Photos from the image-classification dataset "train_dataset" in the GitHub repository greathtj/image_class. Its 2 classes are: arduino, fan.

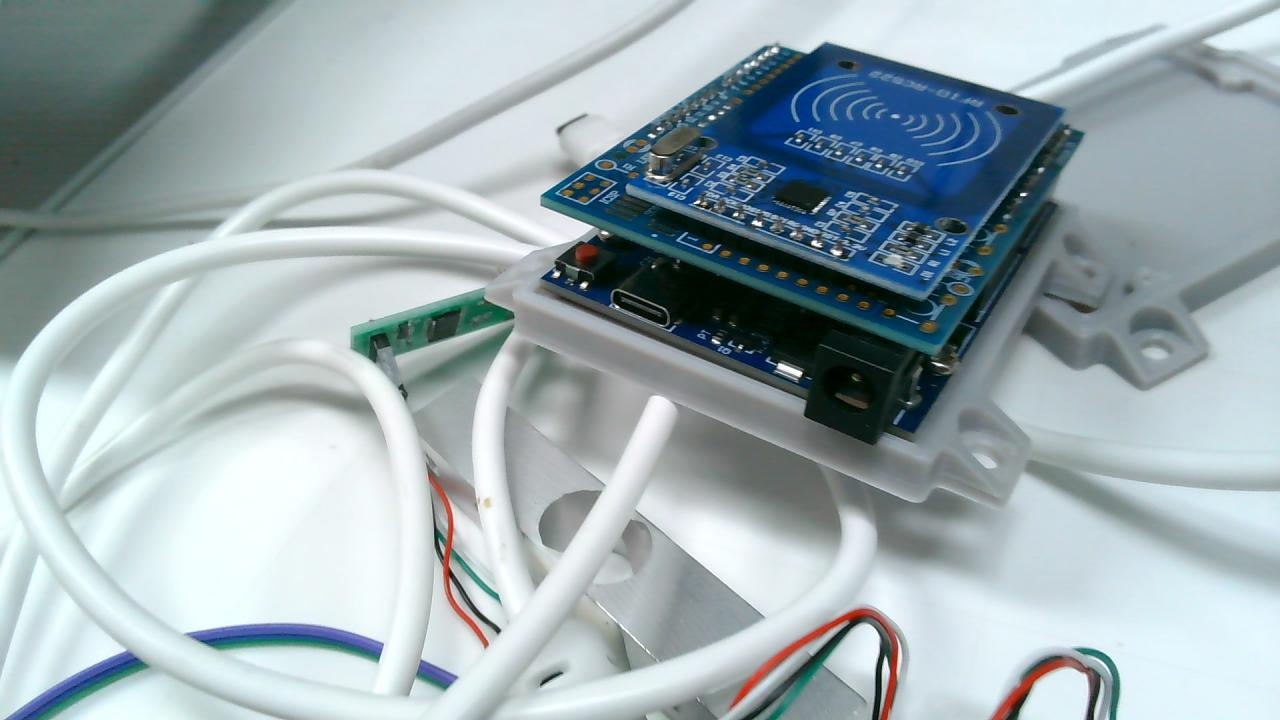
Label: arduino

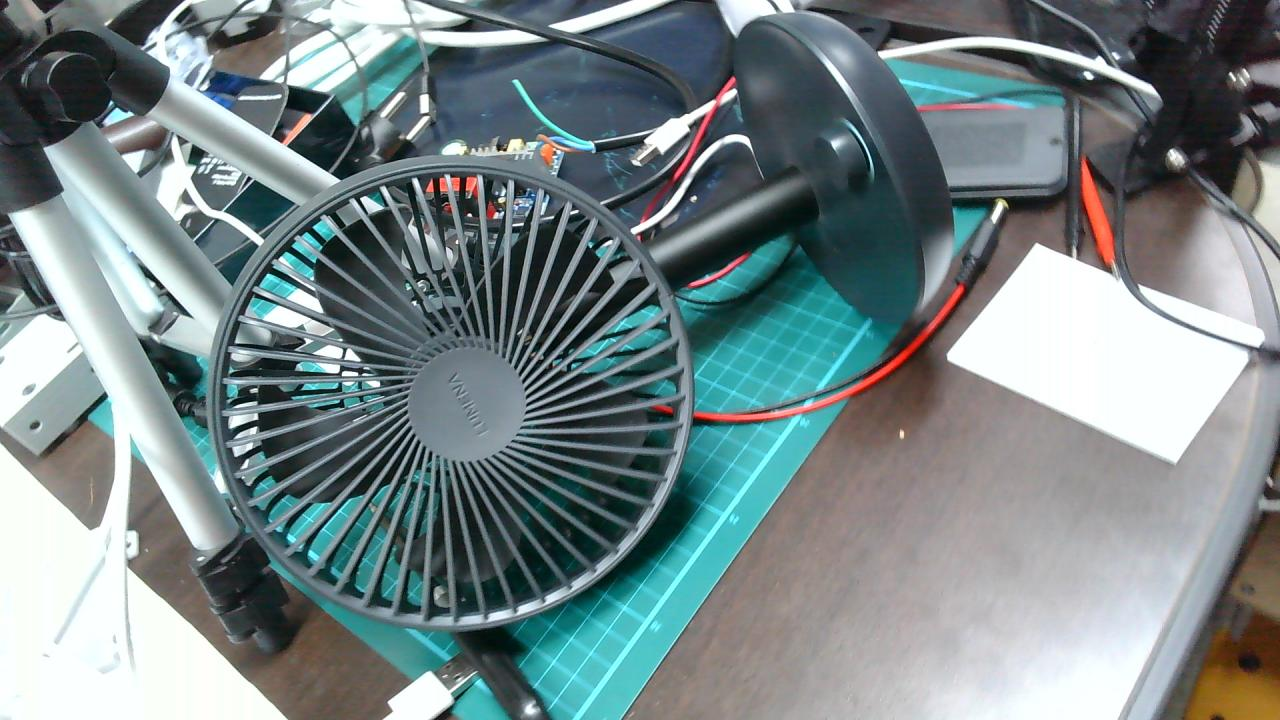
Label: fan

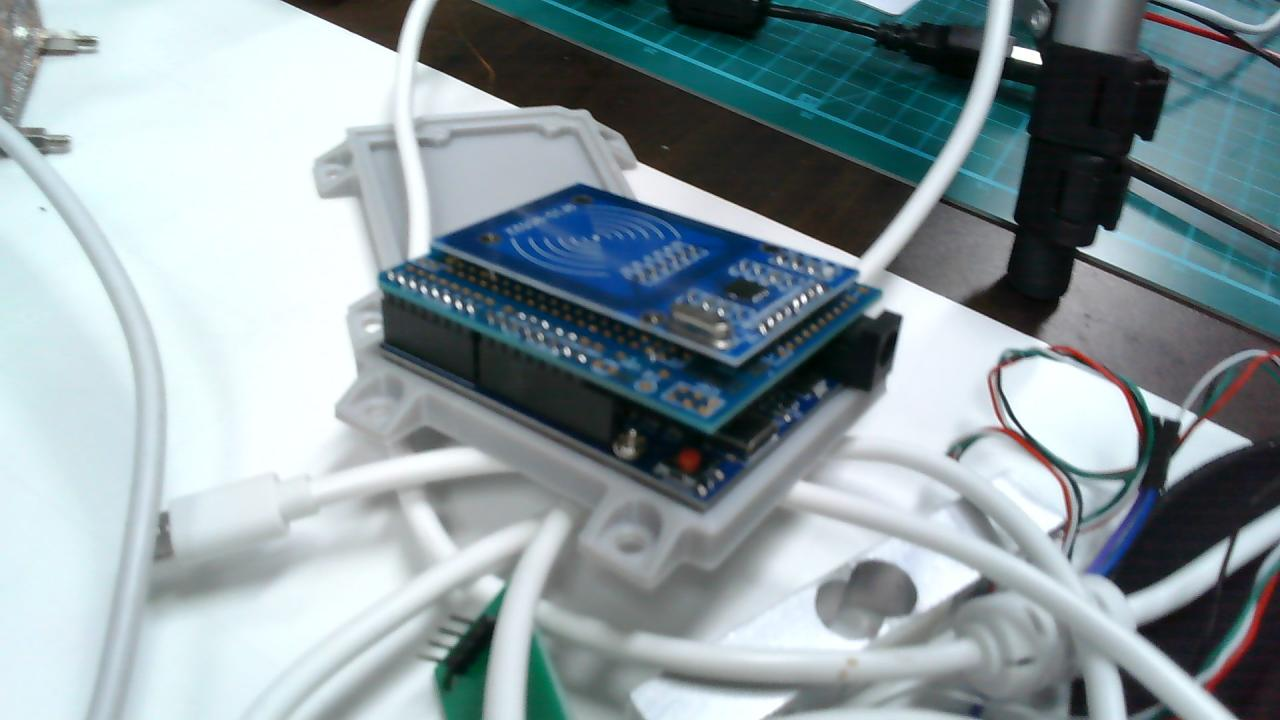
Label: arduino

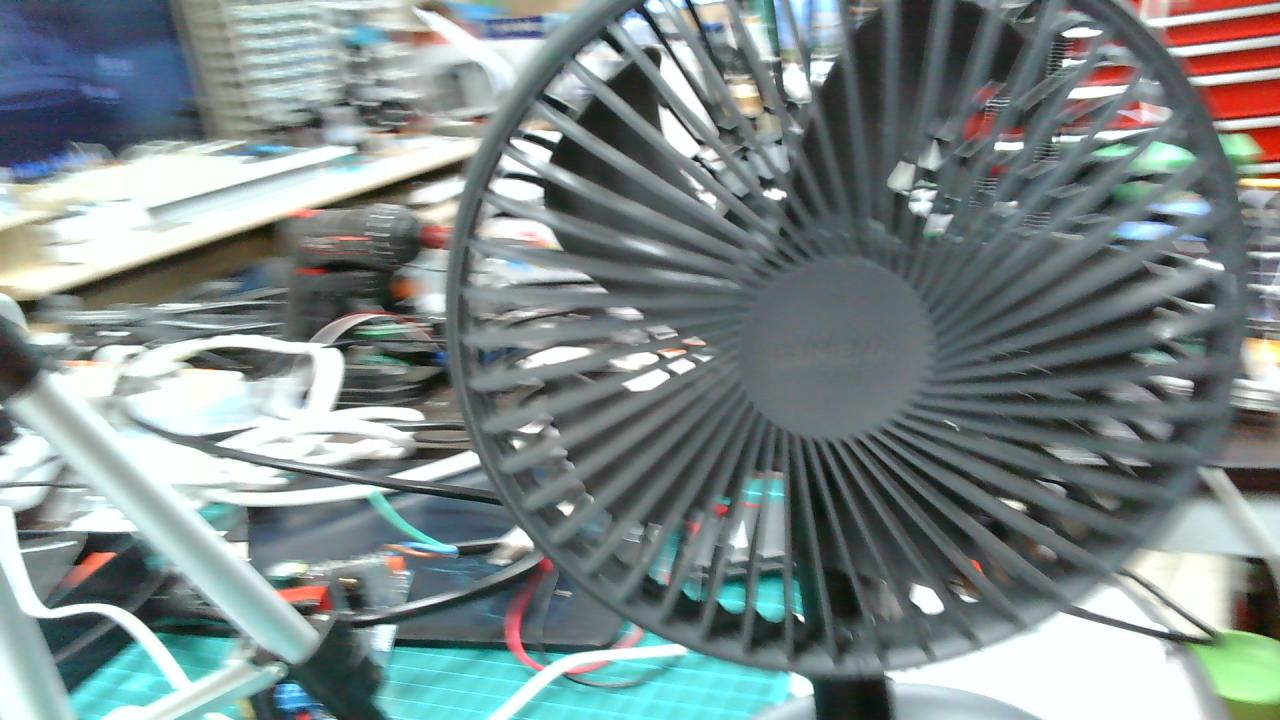
Label: fan
